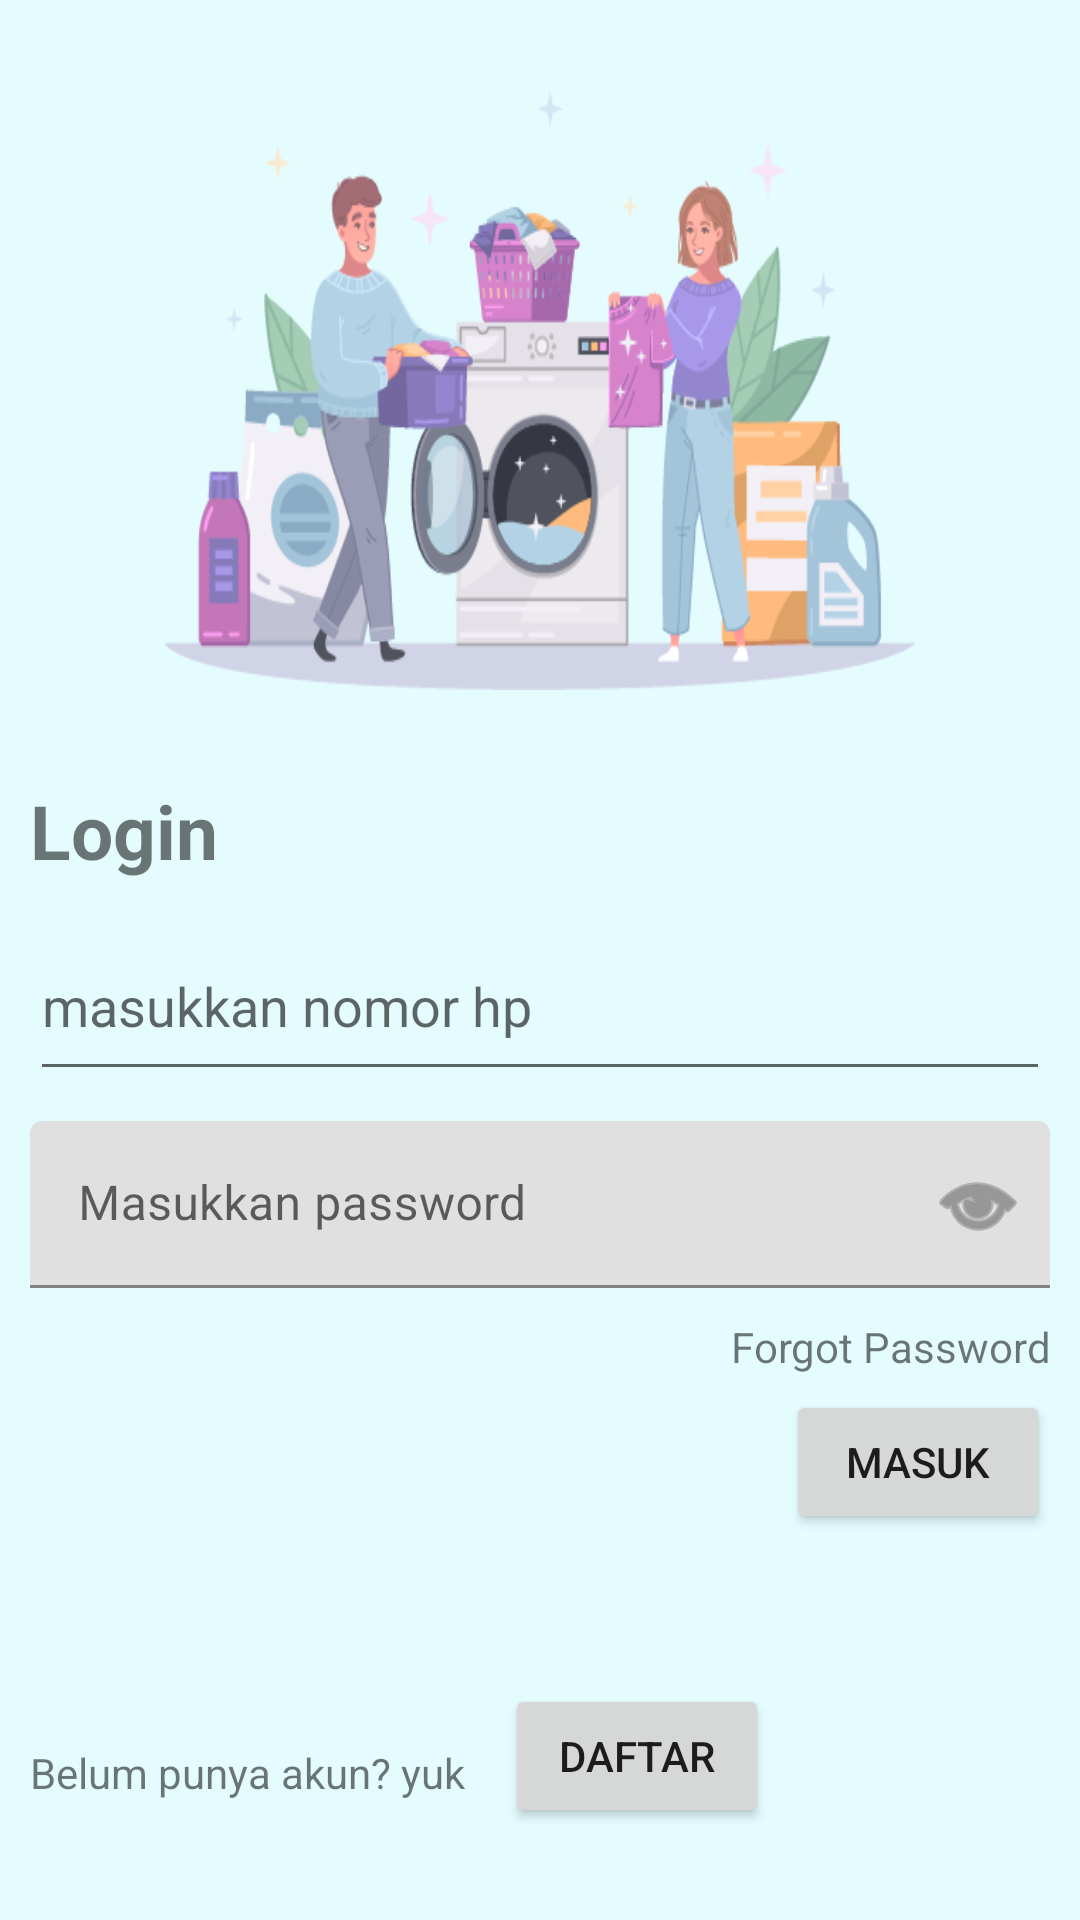

Write the Android layout XML for this screen, with the resource values it uses.
<!-- AndroidManifest.xml: application theme Theme.ProjectLaundry -->
<!-- res/layout/activity_login.xml -->
<?xml version="1.0" encoding="utf-8"?>
<ScrollView xmlns:android="http://schemas.android.com/apk/res/android"
    android:layout_width="match_parent"
    android:layout_height="match_parent"
    android:background="#59B6F6FF">

    <RelativeLayout xmlns:android="http://schemas.android.com/apk/res/android"
        xmlns:app="http://schemas.android.com/apk/res-auto"
        xmlns:tools="http://schemas.android.com/tools"
        android:layout_width="match_parent"
        android:layout_height="match_parent"
        tools:context=".activitity.RegisterActivity">







        <ImageView
            android:id="@+id/image"
            android:layout_width="250dp"
            android:layout_height="200dp"
            android:layout_centerHorizontal="true"
            android:layout_marginStart="10dp"
            android:layout_marginTop="30dp"
            android:layout_marginEnd="10dp"
            android:layout_marginBottom="30dp"
            android:scaleType="fitXY"
            android:src="@drawable/laundry_cartoon1" />

        <TextView
            android:id="@+id/title"
            android:layout_width="wrap_content"
            android:layout_height="wrap_content"
            android:layout_below="@id/image"
            android:layout_marginStart="10dp"
            android:layout_marginEnd="10dp"
            android:layout_marginBottom="10dp"
            android:text="Login"
            android:textSize="25dp"
            android:textStyle="bold"/>

        <EditText
            android:id="@+id/phone_number"
            android:layout_width="match_parent"
            android:layout_height="wrap_content"
            android:layout_below="@id/title"
            android:layout_marginStart="10dp"
            android:layout_marginEnd="10dp"
            android:layout_marginBottom="10dp"
            android:minHeight="60dp"
            android:hint="masukkan nomor hp"
            android:inputType="phone"
            android:maxLength="13"/>

        <com.google.android.material.textfield.TextInputLayout
            android:id="@+id/password_layout"
            android:layout_width="match_parent"
            android:layout_height="wrap_content"
            android:layout_marginBottom="10dp"
            android:minHeight="50dp"
            app:passwordToggleContentDescription="Toggle password visibility"
            app:passwordToggleDrawable="@android:drawable/ic_menu_view"
            app:passwordToggleEnabled="true"
            android:layout_below="@id/phone_number"
            android:layout_marginStart="10dp"
            android:layout_marginEnd="10dp">

            <com.google.android.material.textfield.TextInputEditText
                android:id="@+id/password"
                android:layout_width="match_parent"
                android:layout_height="wrap_content"
                android:hint="Masukkan password"
                android:inputType="textPassword"
                android:maxLength="8" />

        </com.google.android.material.textfield.TextInputLayout>

        <TextView
            android:id="@+id/forgot"
            android:layout_width="match_parent"
            android:layout_height="wrap_content"
            android:layout_below="@id/password_layout"
            android:layout_marginStart="10dp"
            android:layout_marginEnd="10dp"
            android:text="Forgot Password"
            android:textAlignment="viewEnd" />

        <RelativeLayout
            android:layout_width="match_parent"
            android:layout_height="wrap_content"
            android:layout_below="@id/buttonLogin"
            android:layout_marginTop="50dp">

            <TextView
                android:id="@+id/register"
                android:layout_width="wrap_content"
                android:layout_height="wrap_content"
                android:layout_marginStart="10dp"
                android:layout_marginTop="20dp"
                android:layout_marginEnd="10dp"
                android:layout_marginBottom="20dp"
                android:text="Belum punya akun? yuk "
                android:textAlignment="center" />

            <Button
                android:id="@+id/buttonRegister"
                android:layout_width="wrap_content"
                android:layout_height="wrap_content"
                android:layout_toRightOf="@id/register"
                android:text="Daftar" />
        </RelativeLayout>


        <Button
            android:id="@+id/buttonLogin"
            android:layout_width="wrap_content"
            android:layout_height="wrap_content"
            android:layout_below="@id/forgot"
            android:layout_alignParentRight="true"
            android:layout_marginStart="10dp"
            android:layout_marginEnd="10dp"
            android:text="Masuk"
            android:layout_marginTop="5dp"/>

    </RelativeLayout>
</ScrollView>
<!-- resources referenced by this layout -->
<resources>
  <!-- drawable laundry_cartoon1: png bitmap (drawable, 51021 bytes) -->
  <style name="Theme.ProjectLaundry" parent="Theme.MaterialComponents.DayNight.DarkActionBar">
          
          <item name="colorPrimary">@color/purple_500</item>
          <item name="colorPrimaryVariant">@color/purple_700</item>
          <item name="colorOnPrimary">@color/white</item>
          
          <item name="colorSecondary">@color/teal_200</item>
          <item name="colorSecondaryVariant">@color/teal_700</item>
          <item name="colorOnSecondary">@color/black</item>
          
          <item name="android:statusBarColor">?attr/colorPrimaryVariant</item>
          
      </style>
  <!-- not gathered from this repository: default colours our renderer supplied (Android Studio template values) -->
  <color name="purple_500">#FF6200EE</color>
  <color name="purple_700">#FF3700B3</color>
  <color name="teal_200">#FF03DAC5</color>
  <color name="teal_700">#FF018786</color>
  <color name="black">#FF000000</color>
  <color name="white">#FFFFFFFF</color>
</resources>
